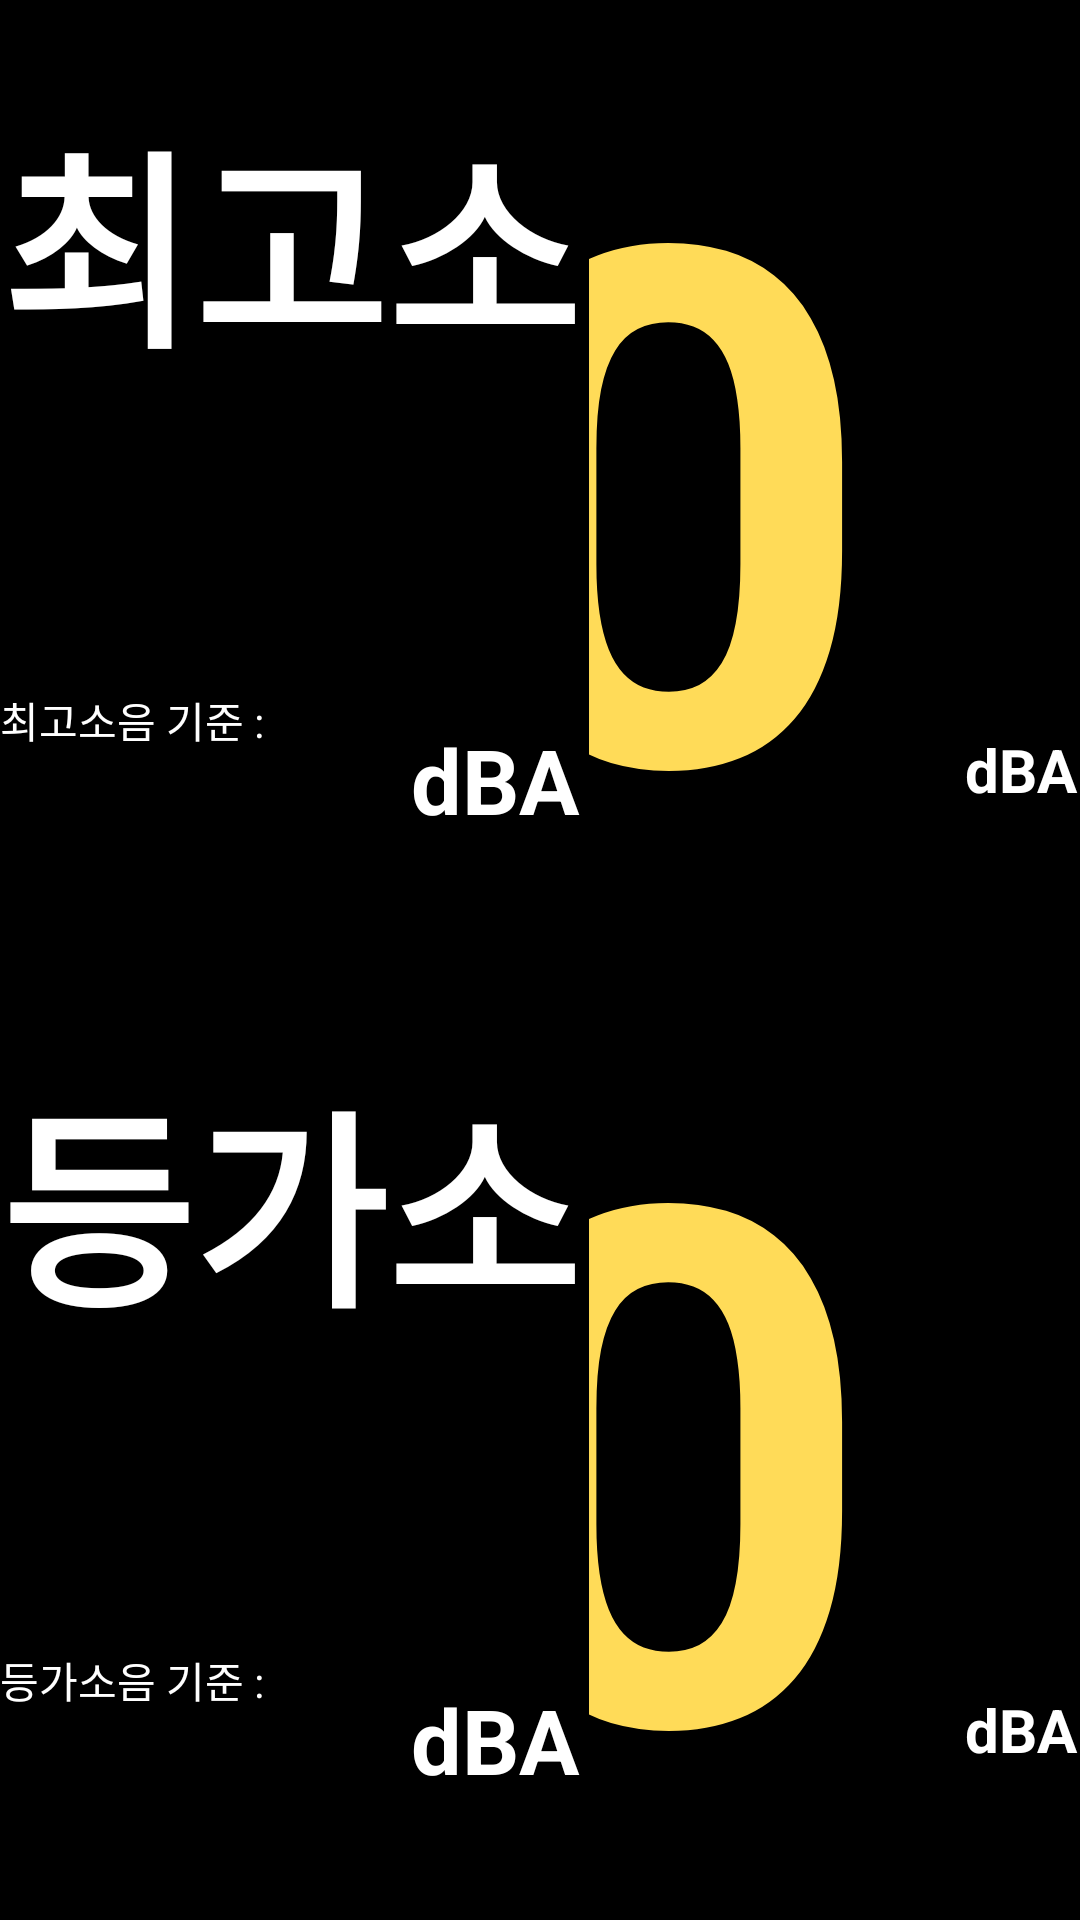

Reconstruct the res/layout file that produces this screen, plus the resources it refers to.
<!-- AndroidManifest.xml: application theme AppTheme -->
<!-- res/layout/page_decibel_02.xml -->
<?xml version="1.0" encoding="utf-8"?>
<LinearLayout xmlns:android="http://schemas.android.com/apk/res/android"
    xmlns:tools="http://schemas.android.com/tools"
    android:layout_width="match_parent"
    android:layout_height="match_parent"
    android:background="@color/background_default"
    android:orientation="vertical">

    <TextView
        android:id="@+id/tv_receive_end_string_02"
        android:layout_width="wrap_content"
        android:layout_height="wrap_content"
        android:textColor="@color/colorAccent"
        android:textSize="30sp"
        android:textStyle="bold"
        android:visibility="gone"
        tools:text="2023.04.27 11:17:16 Runtime 00:01:00" />

    <LinearLayout
        android:id="@+id/layout_decibel_page_02_max"
        android:layout_width="match_parent"
        android:layout_height="match_parent"
        android:layout_weight="1"
        android:orientation="horizontal">

        <LinearLayout
            android:layout_width="0dp"
            android:layout_height="match_parent"
            android:layout_weight="1.8"
            android:orientation="vertical">

            <TextView
                android:layout_width="match_parent"
                android:layout_height="match_parent"
                android:layout_weight="1"
                android:autoSizeMaxTextSize="4000sp"
                android:autoSizeMinTextSize="70sp"
                android:autoSizeStepGranularity="1sp"
                android:autoSizeTextType="uniform"
                android:gravity="center|left"
                android:maxLines="1"
                android:text="최고소음"
                android:textColor="@color/textColor_default"
                android:textStyle="bold" />

            <LinearLayout
                android:layout_width="match_parent"
                android:layout_height="match_parent"
                android:layout_weight="1"
                android:orientation="horizontal">

                <TextView
                    android:layout_width="0dp"
                    android:layout_height="match_parent"
                    android:layout_weight="6"
                    android:autoSizeMaxTextSize="3000sp"
                    android:autoSizeMinTextSize="10sp"
                    android:autoSizeStepGranularity="1sp"
                    android:autoSizeTextType="uniform"
                    android:gravity="center|right"
                    android:maxLines="1"
                    android:text="최고소음 기준 :"
                    android:textColor="@color/textColor_default" />

                <TextView
                    android:id="@+id/tv_standard_max_decibel"
                    android:layout_width="0dp"
                    android:layout_height="match_parent"
                    android:layout_weight="3"
                    android:autoSizeMaxTextSize="60sp"
                    android:autoSizeMinTextSize="40sp"
                    android:autoSizeStepGranularity="1sp"
                    android:autoSizeTextType="uniform"
                    android:gravity="center"
                    android:textColor="@color/colorStatusText"
                    tools:text="60" />

                <TextView
                    android:layout_width="0dp"
                    android:layout_height="100dp"
                    android:layout_gravity="center"
                    android:layout_marginStart="5dp"
                    android:layout_marginTop="20dp"
                    android:layout_weight="4"
                    android:autoSizeMaxTextSize="30sp"
                    android:autoSizeMinTextSize="10sp"
                    android:autoSizeStepGranularity="1sp"
                    android:autoSizeTextType="uniform"
                    android:gravity="center|left"
                    android:text="dBA"
                    android:textColor="@color/textColor_default"
                    android:textStyle="bold" />
            </LinearLayout>
        </LinearLayout>

        <LinearLayout
            android:layout_width="0dp"
            android:layout_height="match_parent"
            android:layout_weight="1.5"
            android:orientation="horizontal">

            <TextView
                android:id="@+id/tv_currentDecibel_2"
                android:layout_width="0dp"
                android:layout_height="match_parent"
                android:layout_weight="15"
                android:autoSizeMaxTextSize="3000sp"
                android:autoSizeMinTextSize="70sp"
                android:autoSizeStepGranularity="1sp"
                android:autoSizeTextType="uniform"
                android:gravity="center|right"
                android:text="0"
                android:textColor="@color/colorStatusText"
                android:textStyle="bold"
                tools:text="115" />

            <TextView
                android:layout_width="0dp"
                android:layout_height="match_parent"
                android:layout_gravity="center"
                android:layout_marginStart="30dp"
                android:layout_marginTop="20dp"
                android:layout_marginBottom="40dp"
                android:layout_weight="6"
                android:autoSizeMaxTextSize="70sp"
                android:autoSizeMinTextSize="10sp"
                android:autoSizeStepGranularity="1sp"
                android:autoSizeTextType="uniform"
                android:gravity="center|left|bottom"
                android:maxLines="1"
                android:text="dBA"
                android:textColor="@color/textColor_default"
                android:textStyle="bold" />
        </LinearLayout>
    </LinearLayout>

    <LinearLayout
        android:id="@+id/layout_decibel_page_02_standard"
        android:layout_width="match_parent"
        android:layout_height="match_parent"
        android:layout_weight="1"
        android:orientation="horizontal">

        <LinearLayout
            android:layout_width="0dp"
            android:layout_height="match_parent"
            android:layout_weight="1.8"
            android:orientation="vertical">

            <TextView
                android:layout_width="match_parent"
                android:layout_height="match_parent"
                android:layout_weight="1"
                android:autoSizeMaxTextSize="4000sp"
                android:autoSizeMinTextSize="70sp"
                android:autoSizeStepGranularity="1sp"
                android:autoSizeTextType="uniform"
                android:gravity="center|left"
                android:maxLines="1"
                android:text="등가소음"
                android:textColor="@color/textColor_default"
                android:textStyle="bold" />

            <LinearLayout
                android:layout_width="match_parent"
                android:layout_height="match_parent"
                android:layout_weight="1"
                android:orientation="horizontal">

                <TextView
                    android:layout_width="0dp"
                    android:layout_height="match_parent"
                    android:layout_weight="6"
                    android:autoSizeMaxTextSize="3000sp"
                    android:autoSizeMinTextSize="10sp"
                    android:autoSizeStepGranularity="1sp"
                    android:autoSizeTextType="uniform"
                    android:gravity="center|right"
                    android:maxLines="1"
                    android:text="등가소음 기준 :"
                    android:textColor="@color/textColor_default" />

                <TextView
                    android:id="@+id/tv_standard_Thr_decibel"
                    android:layout_width="0dp"
                    android:layout_height="match_parent"
                    android:layout_weight="3"
                    android:autoSizeMaxTextSize="60sp"
                    android:autoSizeMinTextSize="40sp"
                    android:autoSizeStepGranularity="1sp"
                    android:autoSizeTextType="uniform"
                    android:gravity="center"
                    android:textColor="@color/colorStatusText"
                    tools:text="60" />

                <TextView
                    android:layout_width="0dp"
                    android:layout_height="100dp"
                    android:layout_gravity="center"
                    android:layout_marginStart="5dp"
                    android:layout_marginTop="20dp"
                    android:layout_weight="4"
                    android:autoSizeMaxTextSize="30sp"
                    android:autoSizeMinTextSize="10sp"
                    android:autoSizeStepGranularity="1sp"
                    android:autoSizeTextType="uniform"
                    android:gravity="center|left"
                    android:text="dBA"
                    android:textColor="@color/textColor_default"
                    android:textStyle="bold" />
            </LinearLayout>
        </LinearLayout>

        <LinearLayout
            android:layout_width="0dp"
            android:layout_height="match_parent"
            android:layout_weight="1.5"
            android:orientation="horizontal">

            <TextView
                android:id="@+id/tv_averageDecibel_2"
                android:layout_width="0dp"
                android:layout_height="match_parent"
                android:layout_weight="15"
                android:autoSizeMaxTextSize="3000sp"
                android:autoSizeMinTextSize="70sp"
                android:autoSizeStepGranularity="1sp"
                android:autoSizeTextType="uniform"
                android:gravity="center|right"
                android:text="0"
                android:textColor="@color/colorStatusText"
                android:textStyle="bold"
                tools:text="115" />

            <TextView
                android:layout_width="0dp"
                android:layout_height="match_parent"
                android:layout_gravity="center"
                android:layout_marginStart="30dp"
                android:layout_marginTop="20dp"
                android:layout_marginBottom="40dp"
                android:layout_weight="6"
                android:autoSizeMaxTextSize="70sp"
                android:autoSizeMinTextSize="10sp"
                android:autoSizeStepGranularity="1sp"
                android:autoSizeTextType="uniform"
                android:gravity="center|left|bottom"
                android:maxLines="1"
                android:text="dBA"
                android:textColor="@color/textColor_default"
                android:textStyle="bold" />
        </LinearLayout>
    </LinearLayout>
</LinearLayout>
<!-- resources referenced by this layout -->
<resources>
  <color name="background_default">#000000</color>
  <color name="colorAccent">#ff6e40</color>
  <color name="colorStatusText">#FFDB58</color>
  <color name="textColor_default">#FFFFFF</color>
  <style name="AppTheme" parent="Theme.AppCompat.NoActionBar">
          <item name="colorPrimary">@color/colorPrimary</item>
          <item name="colorPrimaryDark">#03A9F4</item>
          <item name="colorAccent">@color/colorAccent</item>
          <item name="android:windowFullscreen">true</item>
      </style>
  <color name="colorPrimary">#d84315</color>
</resources>
